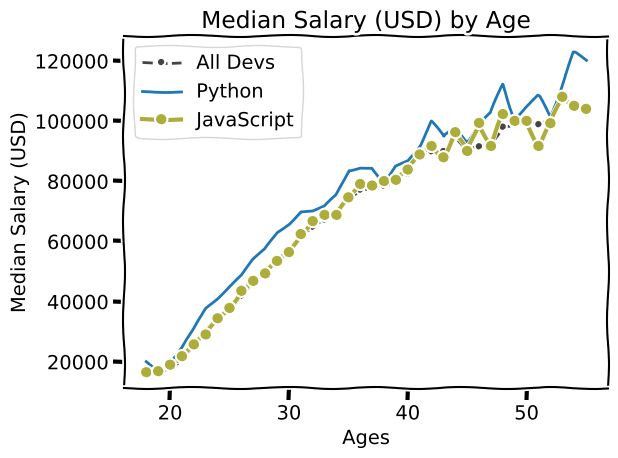

Write Python code to recreate this figure.
from matplotlib import pyplot as plt

print(plt.style.available)

#plt.style.use('fivethirtyeight')
plt.xkcd()

# Median Developer Salaries by Age
#dev_x = [25, 26, 27, 28, 29, 30, 31, 32, 33, 34, 35]
#ages_x = [25, 26, 27, 28, 29, 30, 31, 32, 33, 34, 35]
ages_x = [18, 19, 20, 21, 22, 23, 24, 25, 26, 27, 28, 29, 30, 31, 32, 33, 34, 35,
         36, 37, 38, 39, 40, 41, 42, 43, 44, 45, 46, 47, 48, 49, 50, 51, 52, 53, 54, 55]

# dev_y = [38496, 42000, 46752, 49320, 53200,
#         56000, 62316, 64928, 67317, 68748, 73752]
dev_y = [17784, 16500, 18012, 20628, 25206, 30252, 34368, 38496, 42000, 46752, 49320, 53200, 56000, 62316, 64928, 67317, 68748, 73752, 77232,
        78000, 78508, 79536, 82488, 88935, 90000, 90056, 95000, 90000, 91633, 91660, 98150, 98964, 100000, 98988, 100000, 108923, 105000, 103117]

#Show the 1st graph
#plt.plot(dev_x, dev_y)
#Better way to add legends without errors
plt.plot(ages_x, dev_y, color='#444444', linestyle='--', marker='.', label='All Devs')

# Median Python Developer Salaries by Age
# py_dev_x = [25, 26, 27, 28, 29, 30, 31, 32, 33, 34, 35]
#py_dev_y = [45372, 48876, 53850, 57287, 63016,
#            65998, 70003, 70000, 71496, 75370, 83640]
py_dev_y = [20046, 17100, 20000, 24744, 30500, 37732, 41247, 45372, 48876, 53850, 57287, 63016, 65998, 70003, 70000, 71496, 75370, 83640, 84666,
            84392, 78254, 85000, 87038, 91991, 100000, 94796, 97962, 93302, 99240, 102736, 112285, 100771, 104708, 108423, 101407, 112542, 122870, 120000]

#Show the 2nd graph
#Better way to add legends without errors
#plt.plot(py_dev_x, py_dev_y)
plt.plot(ages_x, py_dev_y, label='Python')

# Median JavaScript Developer Salaries by Age
#js_dev_y = [37810, 43515, 46823, 49293, 53437,
#            56373, 62375, 66674, 68745, 68746, 74583]
js_dev_y = [16446, 16791, 18942, 21780, 25704, 29000, 34372, 37810, 43515, 46823, 49293, 53437, 56373, 62375, 66674, 68745, 68746, 74583, 79000,
            78508, 79996, 80403, 83820, 88833, 91660, 87892, 96243, 90000, 99313, 91660, 102264, 100000, 100000, 91660, 99240, 108000, 105000, 104000]

plt.plot(ages_x, js_dev_y, color='#adad3b', marker='o',  linewidth=3, label='JavaScript')

plt.xlabel('Ages')
plt.ylabel('Median Salary (USD)')
plt.title('Median Salary (USD) by Age')

# plt.legend(['All Devs', 'Python'])
plt.legend()

#plt.grid(True)

plt.tight_layout()

plt.savefig('plot.png')

plt.show()
